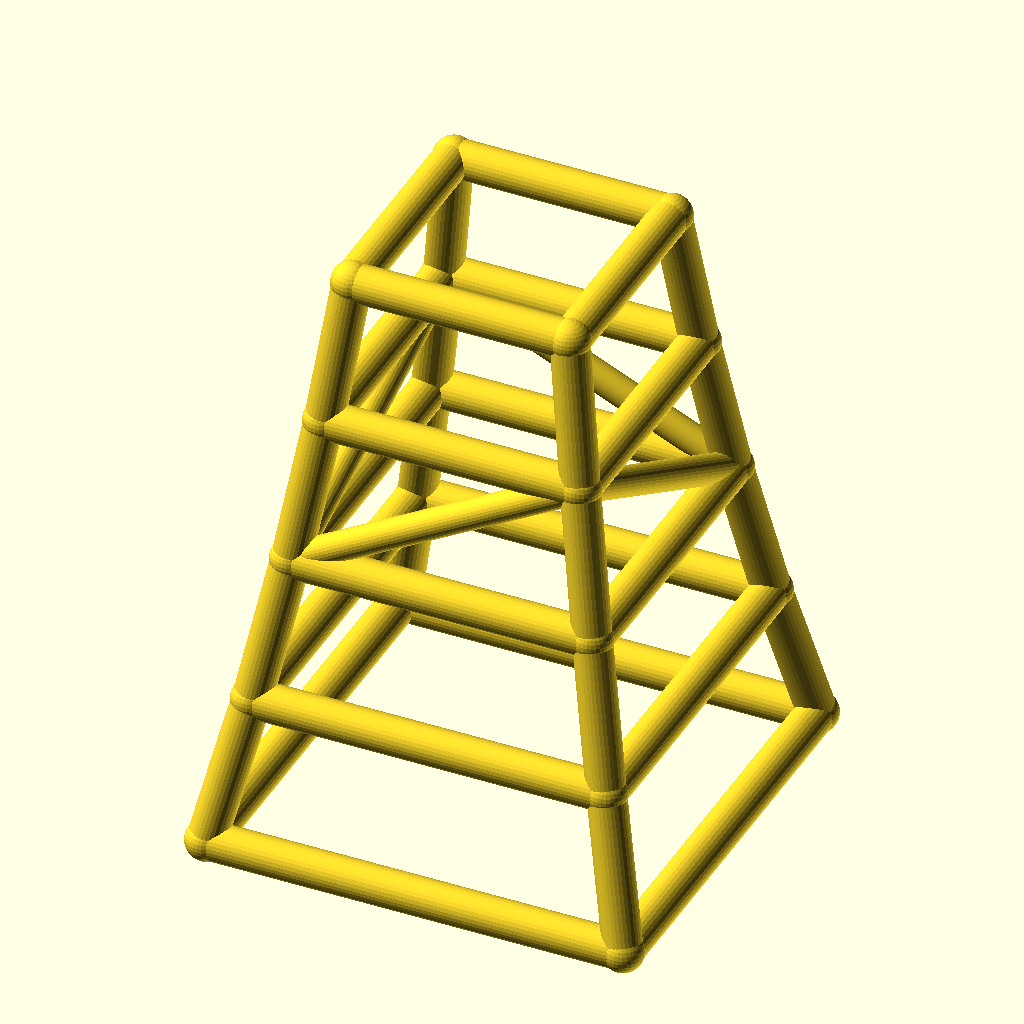
Cell 1: rendered with the file's own defaults.
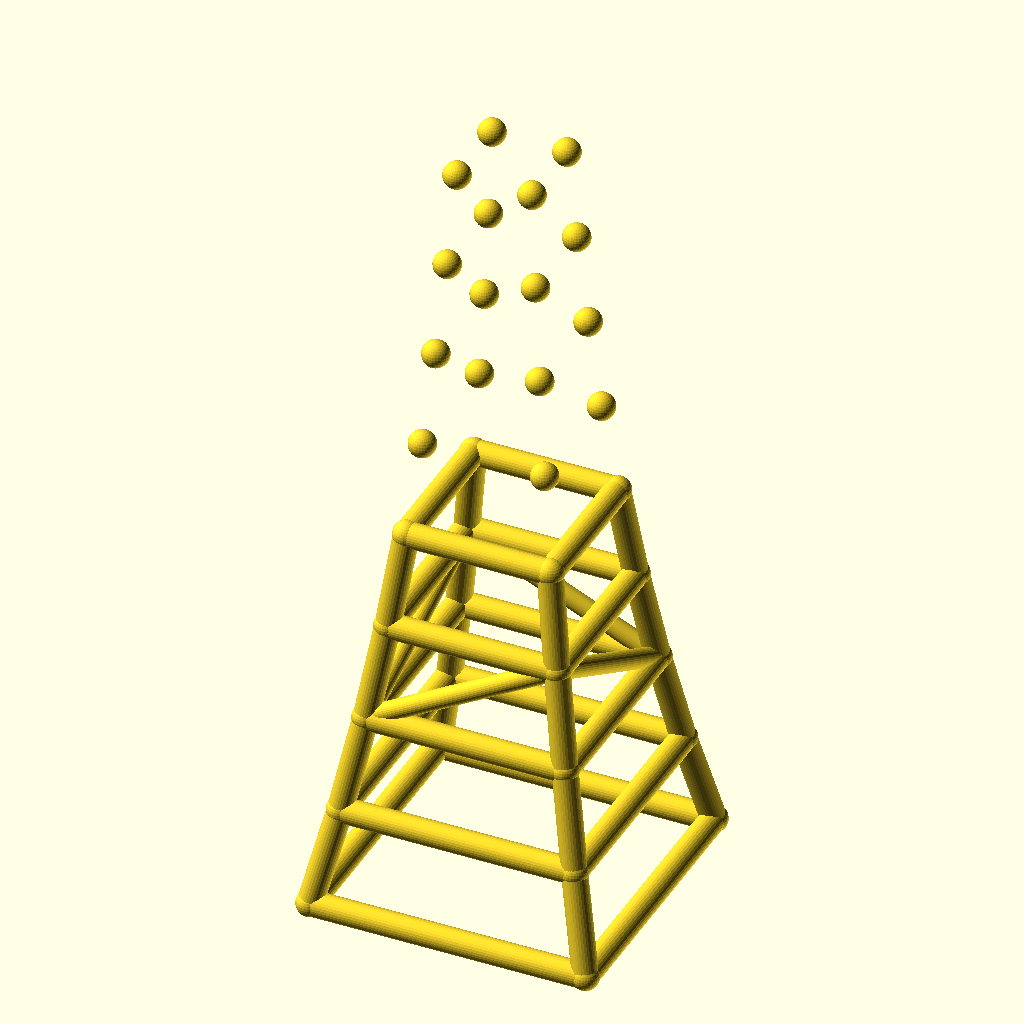
Cell 2: the same model with levels = 8.
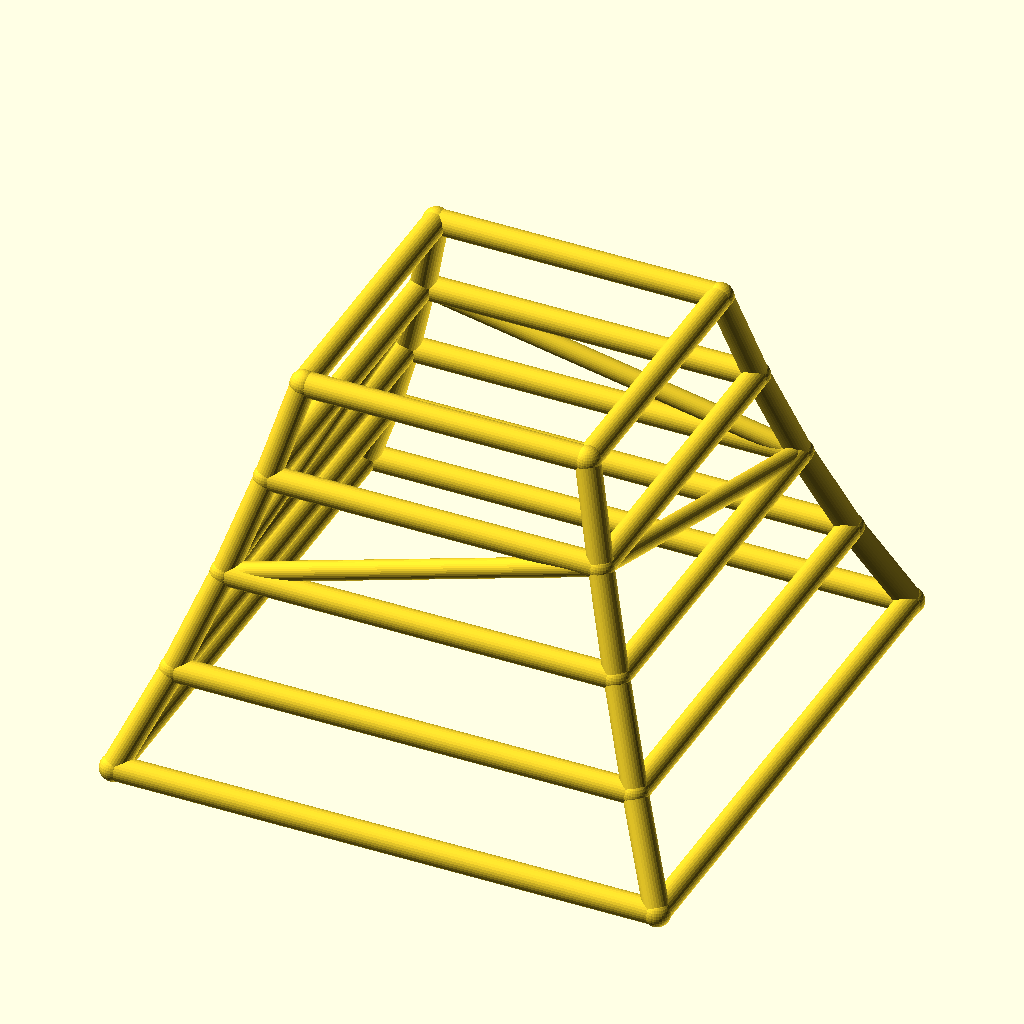
Cell 3: base_w = 200 (everything else at default).
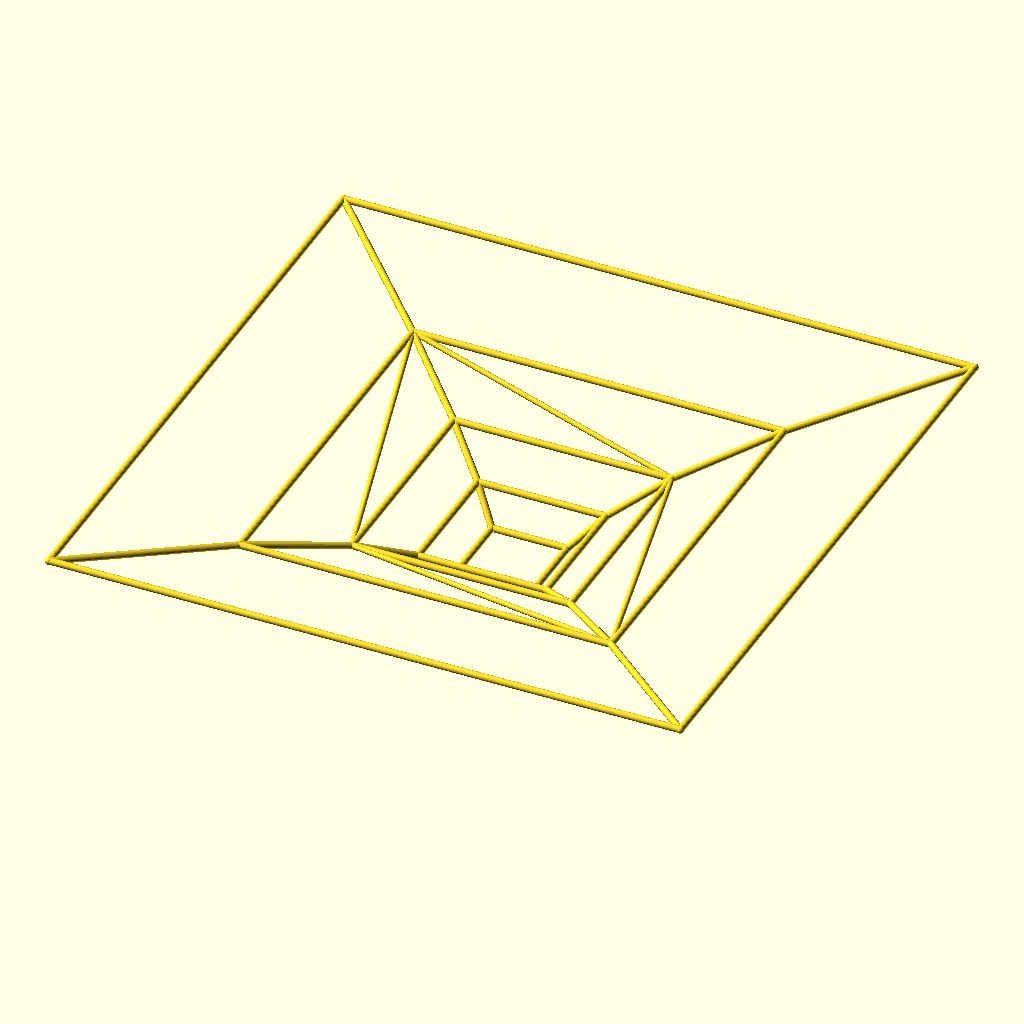
Cell 4: the same model with taper = 1.7.
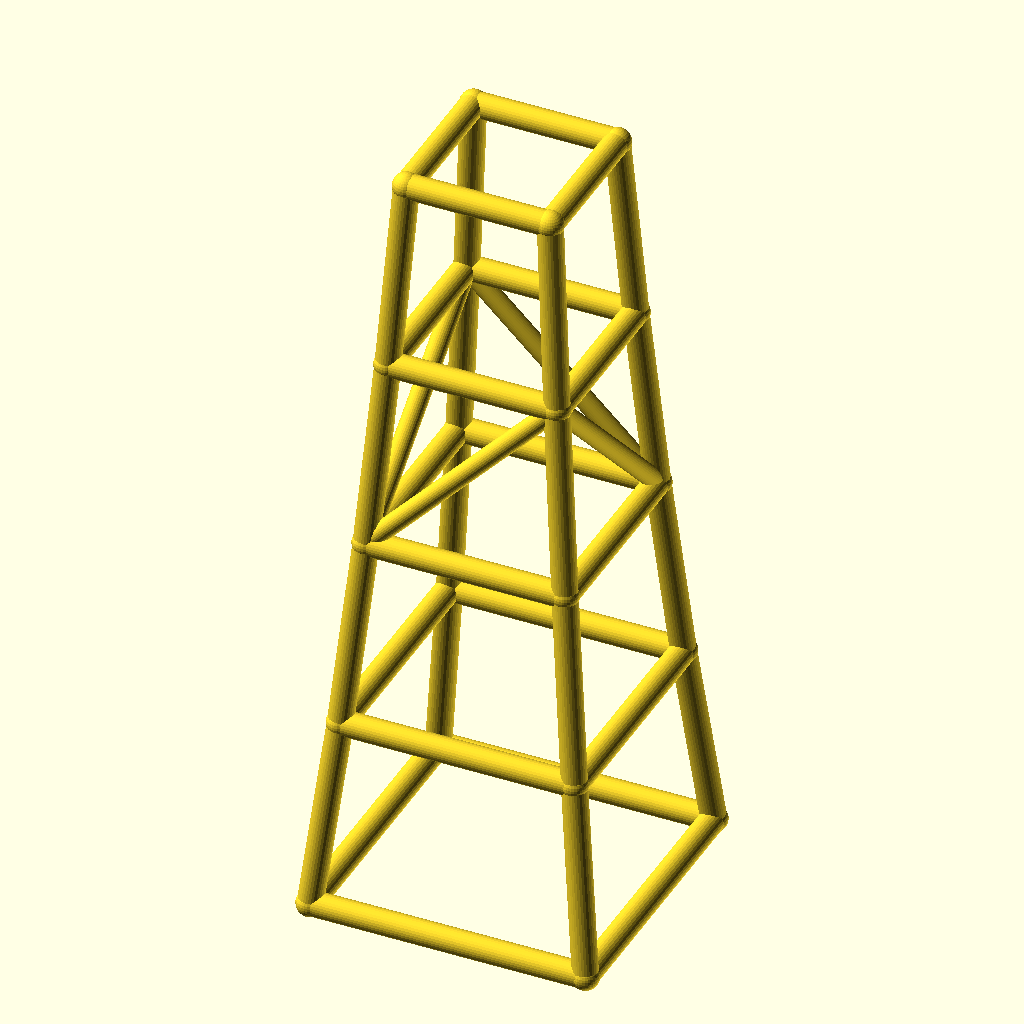
Cell 5 — level_h set to 70, the other parameters unchanged.
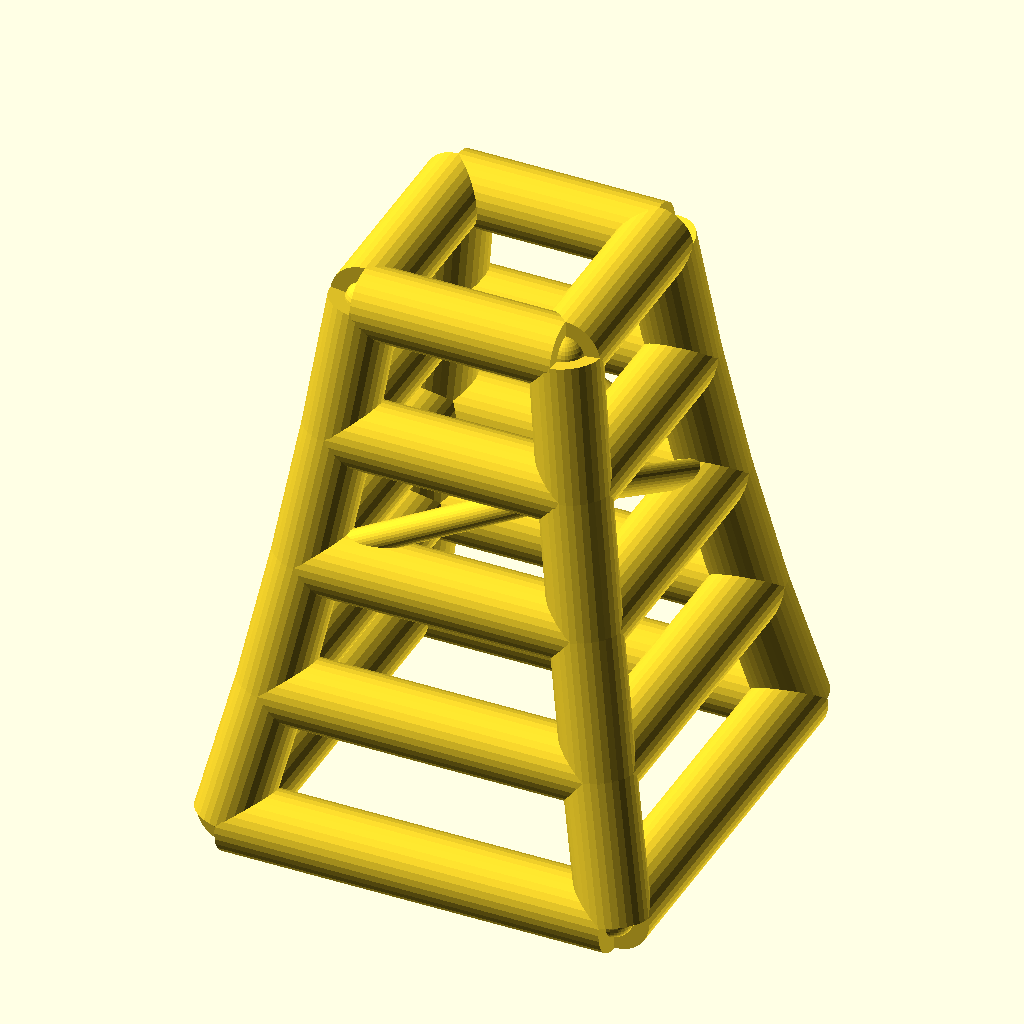
Cell 6 — leg_r set to 9, the other parameters unchanged.
The same orthographic view direction (rotation 55°, 0°, 25°; colour scheme Cornfield) for every cell, with the view re-fitted per cell, so scale and position can differ between cells.
Source of the model, optional_data/data/wire2/masttowers/scene_0256.scad:
$fn = 32;

// ----------------------------------------------------------------------
// Tapered four-leg tower: 4 levels, base 100 mm, taper 0.85 per level
// ----------------------------------------------------------------------

// --- parameters (mm) ---
levels = 4;               // number of tower levels
base_w = 100;             // bottom ring width (X and Y)
taper = 0.85;             // ring width multiplier per level
level_h = 35;             // height of one level
leg_r = 4.5;              // leg / ring member radius
brace_r = 3.5;            // diagonal brace radius
joint_r = 4.9;            // joint ball radius

bbox_x = base_w + 2 * joint_r;  // overall X, joints included
bbox_y = base_w + 2 * joint_r;  // overall Y, joints included
bbox_z = levels * level_h + 2 * joint_r;  // overall Z, joints included
leg_d = 2 * leg_r;  // leg / ring stock diameter
brace_d = 2 * brace_r;  // brace stock diameter
joint_d = 2 * joint_r;  // joint ball diameter
top_w = base_w * pow(taper, levels);  // width of the top ring
nodes = [for (lvl = [0 : levels], sx = [-1, 1], sy = [-1, 1]) [sx * base_w * pow(taper, lvl) / 2, sy * base_w * pow(taper, lvl) / 2, lvl * level_h]];

module member(a, b, r) {
  /* round stock from joint a to joint b, ends buried in the joint balls */
  d = b - a;
  length = norm(d);
  translate(a) rotate([0, acos(d[2] / length), atan2(d[1], d[0])])
    cylinder(h = length, r = r);
}

module joint(p, r) {
  /* ball at the joint centre, fatter than every member meeting there */
  translate(p) sphere(r = r);
}

/* members - each call is one graph edge */
member(nodes[0], nodes[4], leg_r);
member(nodes[1], nodes[5], leg_r);
member(nodes[2], nodes[6], leg_r);
member(nodes[3], nodes[7], leg_r);
member(nodes[4], nodes[8], leg_r);
member(nodes[5], nodes[9], leg_r);
member(nodes[6], nodes[10], leg_r);
member(nodes[7], nodes[11], leg_r);
member(nodes[8], nodes[12], leg_r);
member(nodes[9], nodes[13], leg_r);
member(nodes[10], nodes[14], leg_r);
member(nodes[11], nodes[15], leg_r);
member(nodes[12], nodes[16], leg_r);
member(nodes[13], nodes[17], leg_r);
member(nodes[14], nodes[18], leg_r);
member(nodes[15], nodes[19], leg_r);
member(nodes[0], nodes[1], leg_r);
member(nodes[2], nodes[3], leg_r);
member(nodes[0], nodes[2], leg_r);
member(nodes[1], nodes[3], leg_r);
member(nodes[4], nodes[5], leg_r);
member(nodes[6], nodes[7], leg_r);
member(nodes[4], nodes[6], leg_r);
member(nodes[5], nodes[7], leg_r);
member(nodes[8], nodes[9], leg_r);
member(nodes[10], nodes[11], leg_r);
member(nodes[8], nodes[10], leg_r);
member(nodes[9], nodes[11], leg_r);
member(nodes[12], nodes[13], leg_r);
member(nodes[14], nodes[15], leg_r);
member(nodes[12], nodes[14], leg_r);
member(nodes[13], nodes[15], leg_r);
member(nodes[16], nodes[17], leg_r);
member(nodes[18], nodes[19], leg_r);
member(nodes[16], nodes[18], leg_r);
member(nodes[17], nodes[19], leg_r);
member(nodes[8], nodes[13], brace_r);
member(nodes[11], nodes[14], brace_r);
member(nodes[8], nodes[14], brace_r);
member(nodes[11], nodes[13], brace_r);

/* joint balls */
for (p = nodes) joint(p, joint_r);
Parameter table extracted from the source (name, type, default, range or options):
levels: number, default 4
base_w: number, default 100
taper: number, default 0.85
level_h: number, default 35
leg_r: number, default 4.5
brace_r: number, default 3.5
joint_r: number, default 4.9
